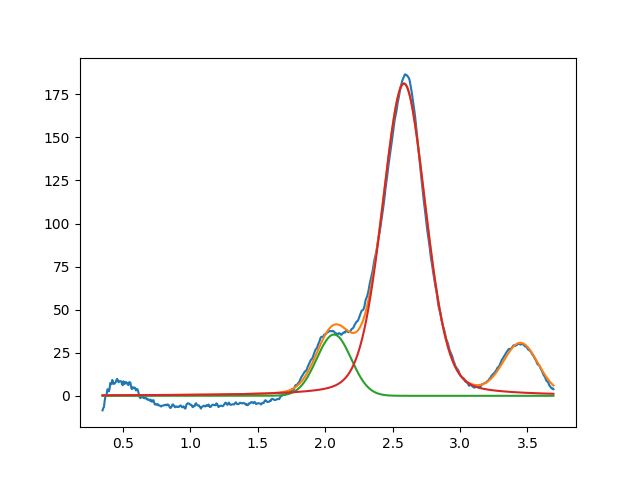

The file beside this chart, header and first rows:
2.065466813817749436e+00, 3.555727879455128004e+01, 2.999999999999999334e-01, 9.999999999999998890e-01
2.584437504711362799e+00, 1.812696205765330717e+02, 3.789535896651200497e-01, 7.702999334044003943e-01
3.450000000000000622e+00, 2.885278119757314030e+01, 3.018504737297173501e-01, 9.999999999999998890e-01
